Run: headless pygame with SDL's dummy video driver; simulated clock (each Clock.tick advances the game by its frame time, no real sleeping); random seed 0; keys injected as events and as key.get_pressed() state; no mouse input.
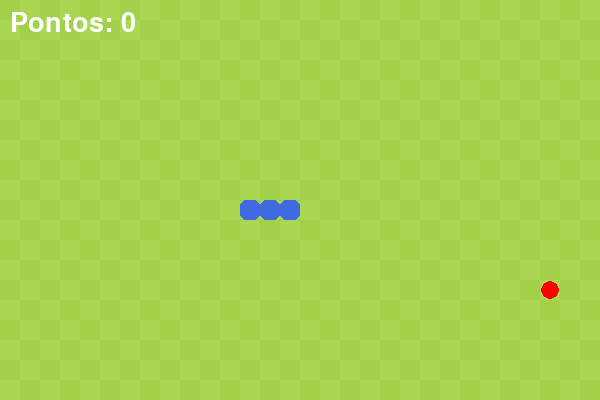
Frame 1 of 4 · flips 1–60 · no input
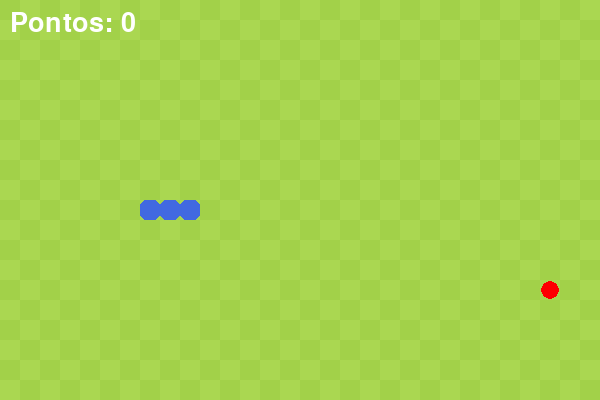
Frame 2 of 4 · flips 61–180 · tapped SPACE, RETURN · held RIGHT (→), D
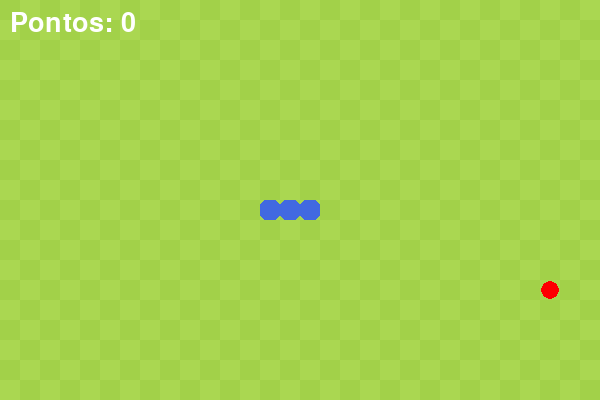
Frame 3 of 4 · flips 181–300 · held DOWN (↓), S
Frame 4 of 4 · flips 301–420 · held LEFT (←), A, UP (↑), W · screen same as frame 1, image omitted

The pygame program that drew these frames:

import pygame
import random

pygame.init()

tela = pygame.display.set_mode((600, 400))
relogio = pygame.time.Clock()

T = 20
GRAMA = (162, 209, 73)
inicio = [pygame.Rect(x, 200, T, T) for x in (80, 60, 40)]
cobra = inicio.copy()
direcao = (1,0)
setas = {
    pygame.K_LEFT: (-1, 0), pygame.K_RIGHT: (1,0),
    pygame.K_UP: (0, -1), pygame.K_DOWN: (0, 1),
}

comida = pygame.Rect(400, 200, T, T)
pontos = 0
fonte = pygame.font.Font(None, 40)

rodando = True
while rodando:
    for evento in pygame.event.get():
        if evento.type == pygame.QUIT:
            rodando = False


        if evento.type == pygame.KEYDOWN:
            nova = setas.get(evento.key, direcao)
            if nova != (-direcao[0], -direcao[1]):
                direcao = nova

    dx, dy = direcao
    cabeca = cobra[0].move(dx * T, dy * T)
    fora = not tela.get_rect().contains(cabeca)

    if fora or cabeca.collidelist(cobra) >= 0:
        cobra = inicio.copy()
        direcao = (1, 0)
        pontos = 0
        continue


    cobra.insert(0, cabeca)
    if cabeca == comida:
        pontos += 1
        x = random.randrange(0, 600, T)
        y = random.randrange(40, 400, T)
        comida = pygame.Rect(x, y, T, T)
    else:
        cobra.pop()

    tela.fill((170, 215, 81))
    for x in range(0, 600, T):
        for y in range(x % 40, 400, 40):
            pygame.draw.rect(tela, GRAMA, (x, y, T, T))

    placar = fonte.render(f'Pontos: {pontos}', 1, 'white')
    tela.blit(placar, (10, 10))
    for parte in cobra:
        pygame.draw.rect(tela, 'royalblue', parte, 0, 6)

    pygame.draw.circle(tela, 'red', comida.center, 9)
    pygame.display.flip()
    relogio.tick(10)

pygame.quit()
